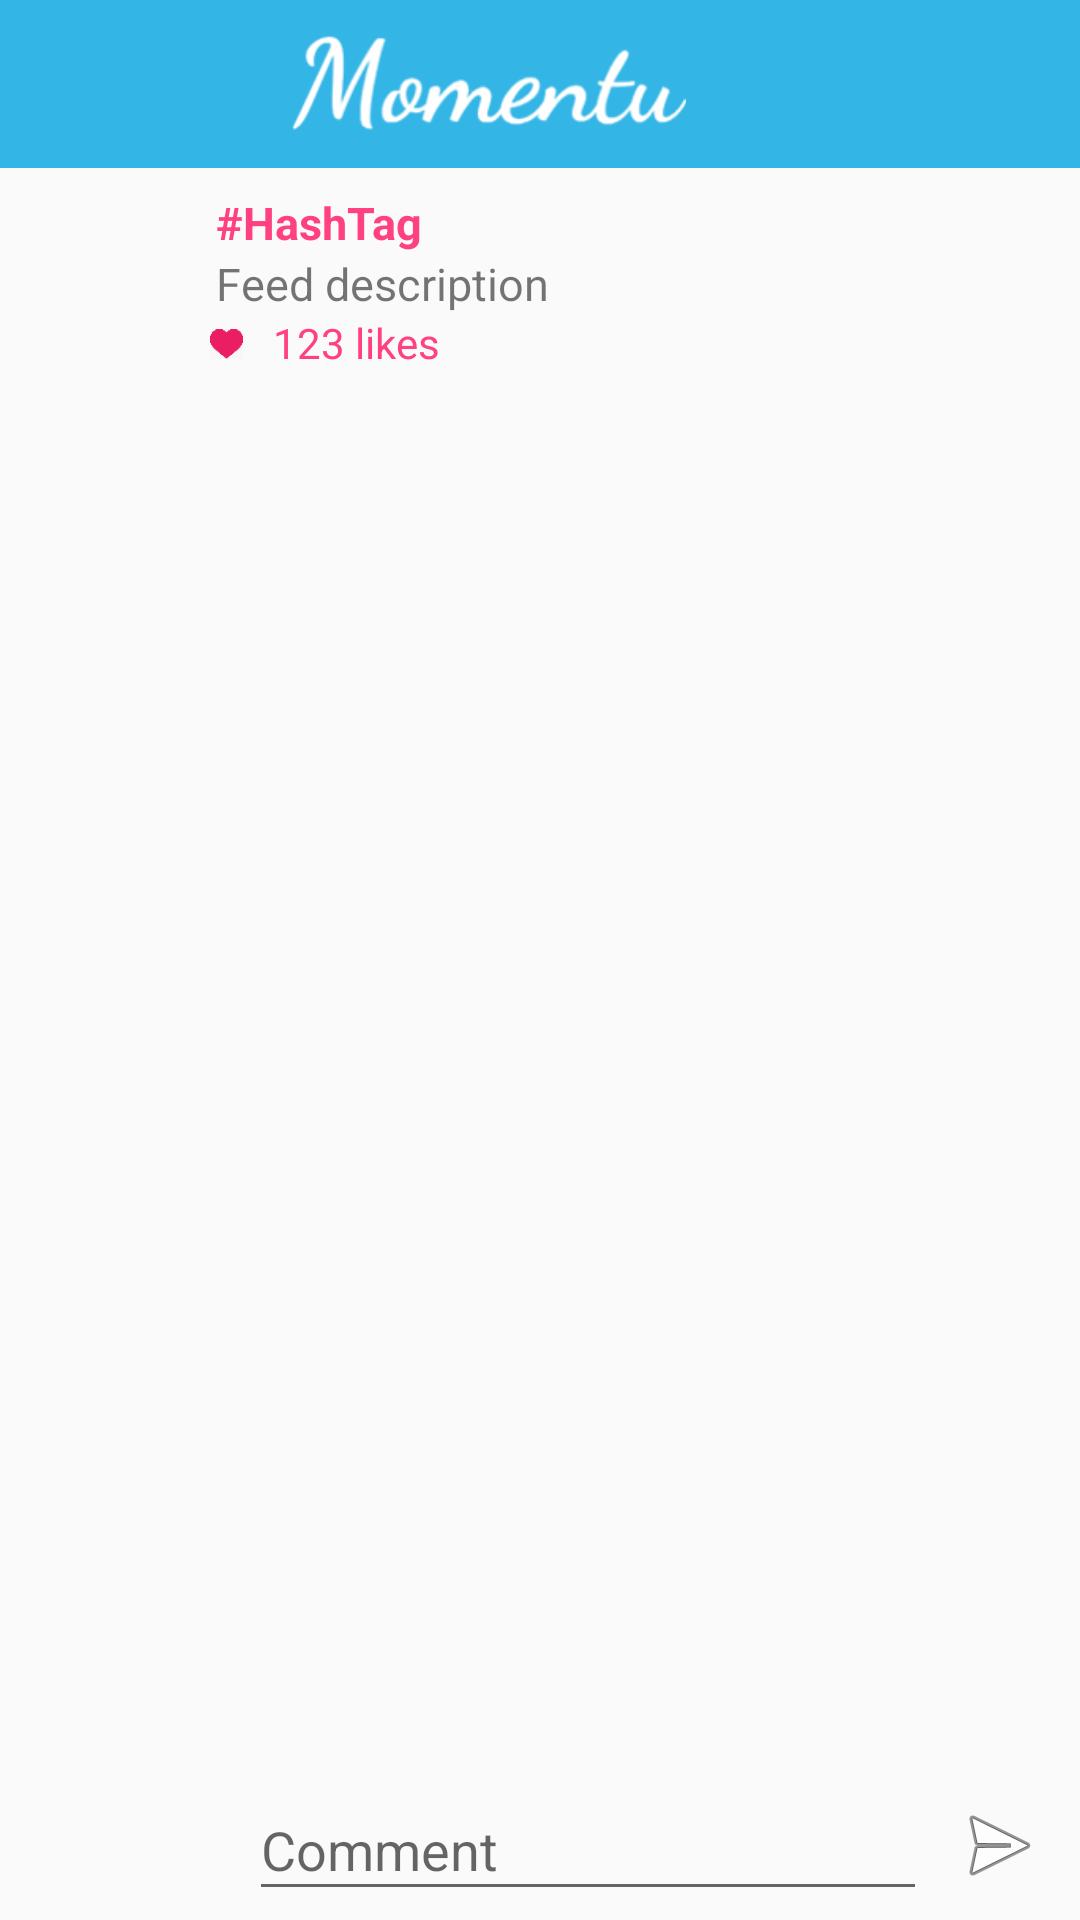

Write the Android layout XML for this screen, with the resource values it uses.
<!-- AndroidManifest.xml: application theme AppTheme -->
<!-- res/layout/activity_comments.xml -->
<?xml version="1.0" encoding="utf-8"?>
<RelativeLayout xmlns:android="http://schemas.android.com/apk/res/android"
    xmlns:app="http://schemas.android.com/apk/res-auto"
    xmlns:tools="http://schemas.android.com/tools"
    android:layout_width="match_parent"
    android:layout_height="match_parent"
    tools:context="com.example.momentuandroid.CommentsActivity">



    <LinearLayout
        android:layout_width="match_parent"
        android:layout_height="match_parent"
        android:orientation="vertical">

        <android.support.design.widget.AppBarLayout
            android:id="@+id/appBarLayout"
            android:layout_width="match_parent"
            android:layout_height="wrap_content">

            <include
                android:id="@+id/toolbar"
                layout="@layout/view_feed_toolbar" />
        </android.support.design.widget.AppBarLayout>

        <LinearLayout
            android:layout_width="match_parent"
            android:layout_height="70dp"
            android:background="@color/light_gray"
            android:orientation="horizontal"
            android:padding="3dp">

            <ImageView

                android:id="@+id/imageView"
                android:layout_width="match_parent"
                android:layout_height="match_parent"
                android:layout_margin="5dp"
                android:layout_weight="5"
                android:cropToPadding="false"
                android:scaleType="centerCrop"
                android:bottomLeftRadius="30dp"
                android:bottomRightRadius="30dp"
                android:radius="60dp"
                android:topLeftRadius="30dp"
                android:topRightRadius="30dp"/>

            <LinearLayout
                android:layout_width="match_parent"
                android:layout_height="match_parent"
                android:layout_marginLeft="5dp"
                android:layout_weight="1"
                android:orientation="vertical">

                <TextView
                    android:id="@+id/ivFeedHashTag"
                    android:layout_width="match_parent"
                    android:layout_height="wrap_content"
                    android:paddingLeft="5dp"
                    android:paddingRight="5dp"
                    android:paddingTop="5dp"
                    android:text="#HashTag"
                    android:textColor="@color/colorAccent"
                    android:textSize="15dp"
                    android:textStyle="bold" />

                <TextView
                    android:id="@+id/ivFeedDescription"
                    android:layout_width="match_parent"
                    android:layout_height="wrap_content"
                    android:paddingLeft="5dp"
                    android:paddingRight="5dp"
                    android:text="Feed description"
                    android:textSize="15dp" />

                <LinearLayout
                    android:layout_width="match_parent"
                    android:layout_height="match_parent"
                    android:orientation="horizontal">

                    <ImageView
                        android:id="@+id/redHeart"
                        android:layout_width="25dp"
                        android:layout_height="20dp"
                        android:layout_marginLeft="3dp"
                        android:layout_weight="1"
                        android:src="@drawable/ic_heart_small_pink" />

                    <TextView
                        android:id="@+id/numberOfLikes"
                        android:layout_width="match_parent"
                        android:layout_height="20dp"
                        android:layout_weight="1"
                        android:paddingLeft="10dp"
                        android:text="123 likes"
                        android:textColor="@color/colorAccent" />

                </LinearLayout>

            </LinearLayout>


        </LinearLayout>

        <android.support.v7.widget.RecyclerView
            android:id="@+id/rvCommentList"
            android:layout_width="match_parent"
            android:layout_height="match_parent"
            android:layout_weight="1"
            android:padding="3dp" />

        <LinearLayout
            android:layout_width="match_parent"
            android:layout_height="50dp"
            android:layout_weight="0"
            android:background="@color/light_gray"
            android:orientation="horizontal"
            android:padding="3dp">

            <ImageView
                android:id="@+id/profilePicture"
                android:layout_width="80dp"
                android:layout_height="match_parent"
                app:srcCompat="@drawable/ic_action_profile" />

            <EditText
                android:id="@+id/comment"
                android:layout_width="wrap_content"
                android:layout_height="match_parent"
                android:layout_weight="1"
                android:ems="10"
                android:hint="Comment"
                android:inputType="text|textMultiLine" />

            <ImageButton
                android:id="@+id/send"
                android:layout_width="wrap_content"
                android:layout_height="match_parent"
                android:layout_weight="1"
                android:background="@color/light_gray"
                app:srcCompat="@android:drawable/ic_menu_send" />
        </LinearLayout>
    </LinearLayout>
</RelativeLayout>
<!-- res/layout/view_feed_toolbar.xml (included above) -->
<?xml version="1.0" encoding="utf-8"?>
<android.support.v7.widget.Toolbar xmlns:android="http://schemas.android.com/apk/res/android"
    xmlns:app="http://schemas.android.com/apk/res-auto"
    android:id="@+id/toolbar"
    android:layout_width="match_parent"
    android:layout_height="?attr/actionBarSize"
    android:background="@color/myBackground"
    app:elevation="8dp"
    app:layout_scrollFlags="scroll|enterAlways"
    app:theme="@style/AppTheme">

    <ImageView
        android:id="@+id/ivLogo"
        android:layout_width="match_parent"
        android:layout_height="match_parent"
        android:layout_marginRight="50dp"
        android:scaleX="0.6"
        android:scaleY="0.6"
        android:src="@drawable/img_toolbar_logo" />
</android.support.v7.widget.Toolbar>
<!-- resources referenced by this layout -->
<resources>
  <color name="colorAccent">#FF4081</color>
  <color name="myBackground">#FF33b5e5</color>
  <!-- drawable ic_heart_small_pink: png bitmap (drawable-xxxhdpi, 3388 bytes) -->
  <!-- drawable img_toolbar_logo: png bitmap (drawable-xxxhdpi, 9783 bytes) -->
  <style name="AppTheme" parent="Theme.AppCompat.Light.NoActionBar">
          
          <item name="colorPrimary">@color/colorPrimary</item>
          <item name="colorPrimaryDark">@color/myBackground</item>
          <item name="colorAccent">@color/colorAccent</item>
      </style>
  <color name="colorPrimary">#3F51B5</color>
</resources>
